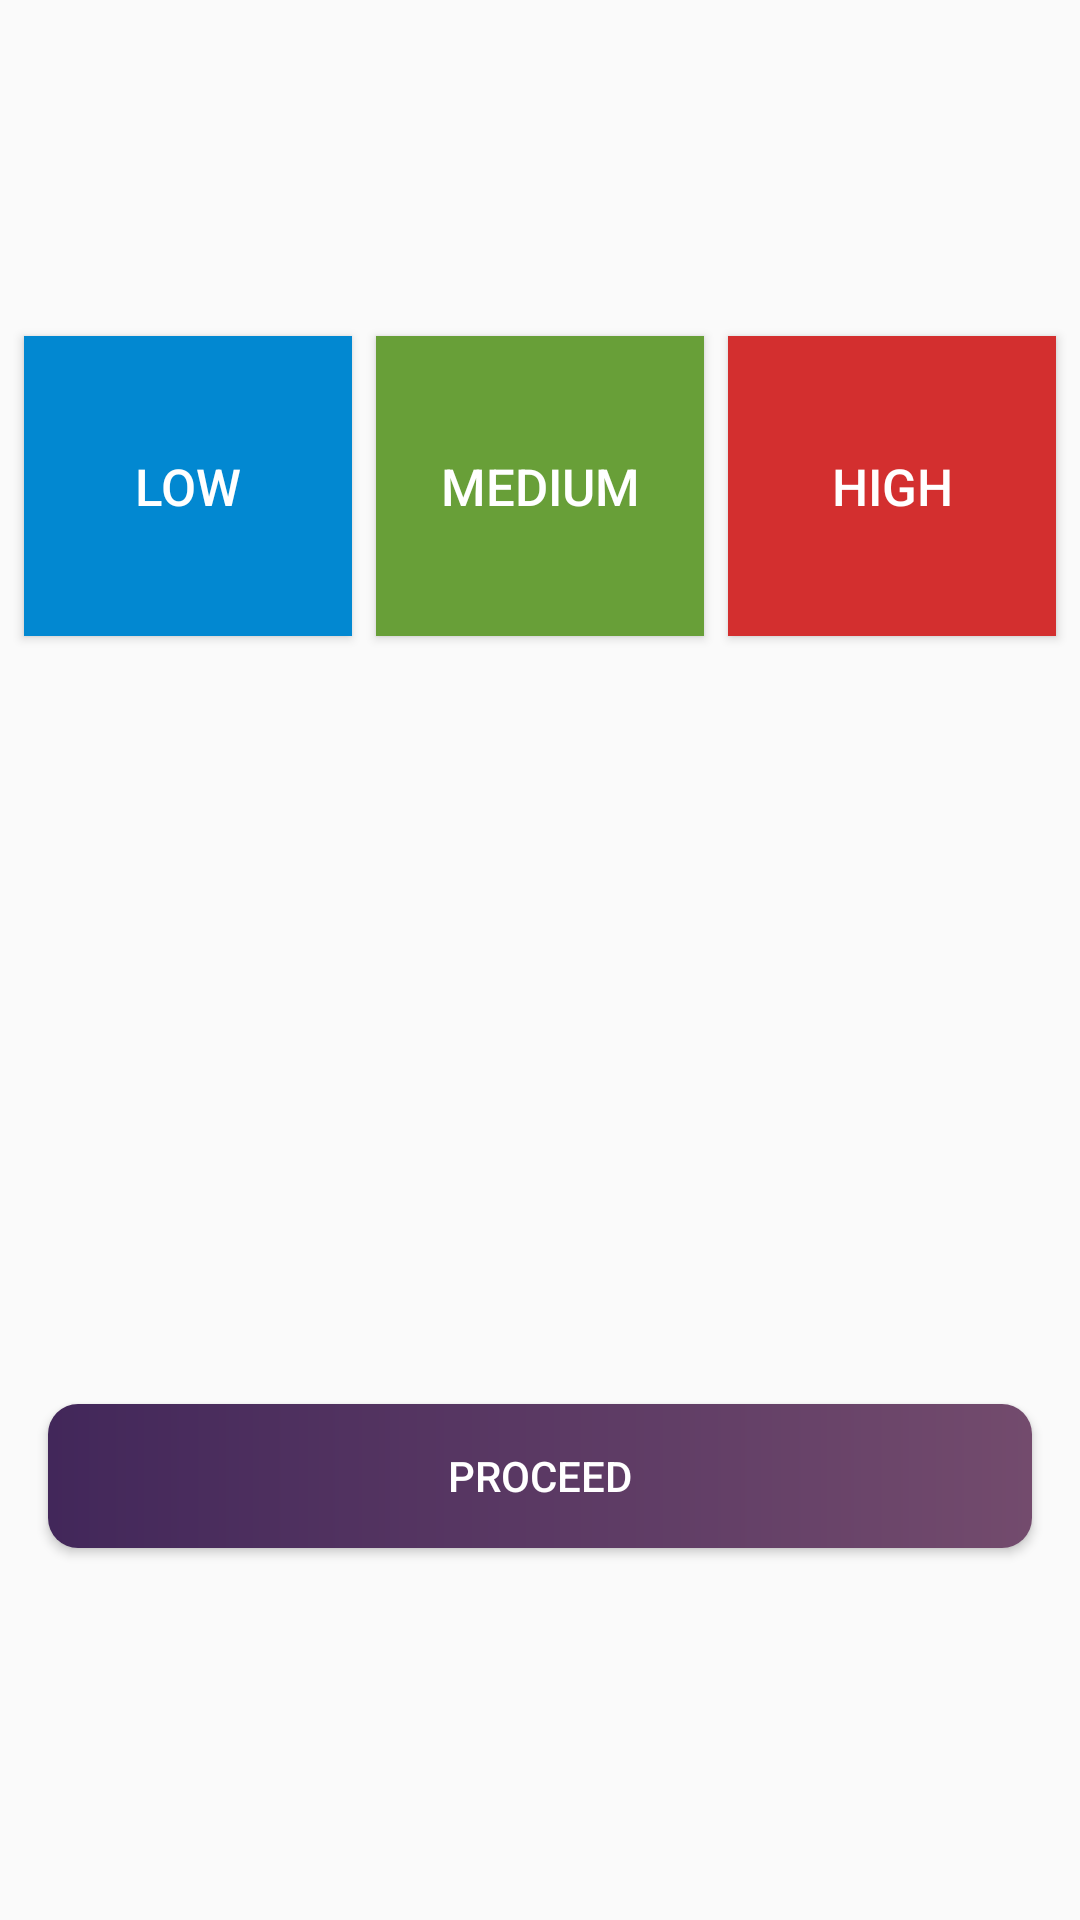

Android layout source for this screen:
<!-- AndroidManifest.xml: application theme AppTheme -->
<!-- res/layout/activity_fall_detection_calibration.xml -->
<?xml version="1.0" encoding="utf-8"?>
<androidx.constraintlayout.widget.ConstraintLayout xmlns:android="http://schemas.android.com/apk/res/android"
    xmlns:app="http://schemas.android.com/apk/res-auto"
    xmlns:tools="http://schemas.android.com/tools"
    android:layout_width="match_parent"
    android:layout_height="match_parent"
    tools:context=".kotlin.ui.FallDetectionCalibrationActivity">

    <Button
        android:id="@+id/button4"
        android:layout_width="0dp"
        android:layout_height="wrap_content"
        android:layout_marginStart="8dp"
        android:layout_marginEnd="4dp"
        android:height="100dp"
        android:background="#0288D1"
        android:padding="8dp"
        android:text="@string/low"
        android:onClick="clickEventLowIntensity"
        android:textColor="@color/white"
        android:textSize="17sp"
        app:layout_constraintBottom_toBottomOf="@+id/button5"
        app:layout_constraintEnd_toStartOf="@+id/button5"
        app:layout_constraintHorizontal_bias="0.5"
        app:layout_constraintStart_toStartOf="parent" />

    <Button
        android:id="@+id/button5"
        android:layout_width="0dp"
        android:layout_height="100dp"
        android:layout_marginStart="4dp"
        android:layout_marginEnd="4dp"
        android:background="#689F38"
        android:padding="8dp"
        android:text="@string/medium"
        android:onClick="clickEventMediumIntensity"
        android:textColor="@color/white"
        android:textSize="17sp"
        app:layout_constraintBottom_toBottomOf="@+id/button6"
        app:layout_constraintEnd_toStartOf="@+id/button6"
        app:layout_constraintHorizontal_bias="0.5"
        app:layout_constraintStart_toEndOf="@+id/button4" />

    <Button
        android:id="@+id/button6"
        android:layout_width="0dp"
        android:layout_height="100dp"
        android:layout_marginStart="4dp"
        android:layout_marginTop="112dp"
        android:onClick="clickEventHighIntensity"
        android:layout_marginEnd="8dp"
        android:background="#d32f2f"
        android:padding="8dp"
        android:text="@string/high"
        android:textColor="@color/white"
        android:textSize="17sp"
        app:layout_constraintEnd_toEndOf="parent"
        app:layout_constraintHorizontal_bias="0.5"
        app:layout_constraintStart_toEndOf="@+id/button5"
        app:layout_constraintTop_toTopOf="parent" />

    <Button
        android:id="@+id/button7"
        android:layout_width="0dp"
        android:layout_height="wrap_content"
        android:layout_marginStart="16dp"
        android:layout_marginEnd="16dp"
        android:layout_marginBottom="124dp"
        android:onClick="clickEventCalibrationConfirmation"
        android:background="@drawable/gradient_curved_background"
        android:text="@string/proceed"

        android:textColor="@color/white"
        app:layout_constraintBottom_toBottomOf="parent"
        app:layout_constraintEnd_toEndOf="parent"
        app:layout_constraintHorizontal_bias="0.0"
        app:layout_constraintStart_toStartOf="parent" />

    <TextView
        android:id="@+id/txtIntensityInfo"
        android:layout_width="0dp"
        android:fontFamily="@font/googlesans_bold"
        android:gravity="center"

        android:layout_height="wrap_content"
        android:textSize="24sp"
        android:layout_marginStart="16dp"
        android:layout_marginEnd="16dp"
        android:padding="10dp"

        app:layout_constraintBottom_toTopOf="@+id/button7"
        app:layout_constraintEnd_toEndOf="parent"
        app:layout_constraintStart_toStartOf="parent"
        app:layout_constraintTop_toBottomOf="@+id/button5" />
</androidx.constraintlayout.widget.ConstraintLayout>
<!-- resources referenced by this layout -->
<resources>
  <color name="white">#fff</color>
  <!-- drawable gradient_curved_background (drawable) -->
  <?xml version="1.0" encoding="utf-8"?>
  <shape xmlns:android="http://schemas.android.com/apk/res/android">
      <gradient
          android:type="linear"
          android:angle="0"
          android:startColor="@color/colorPrimaryDark"
          android:endColor="@color/colorPrimary" />
      <corners
          android:bottomLeftRadius="10dp"
          android:bottomRightRadius="10dp"
          android:topLeftRadius="10dp"
          android:topRightRadius="10dp" />
  </shape>
  <string name="high">High</string>
  <string name="low">Low</string>
  <string name="medium">Medium</string>
  <string name="proceed">proceed</string>
  <style name="AppTheme" parent="Theme.AppCompat.Light.DarkActionBar">
          
          <item name="colorPrimary">@color/colorPrimary</item>
          <item name="colorPrimaryDark">@color/colorPrimaryDark</item>
          <item name="colorAccent">@color/colorAccent</item>
      </style>
  <color name="colorPrimaryDark">#42275a</color>
  <color name="colorPrimary">#734b6d</color>
  <color name="colorAccent">#D81B60</color>
</resources>
